The GitHub repository onboarda1234/onboarda contains a labelled image folder "docs" with 2 categories: compliance memo, document verification presentation. Examples follow, each with its label.

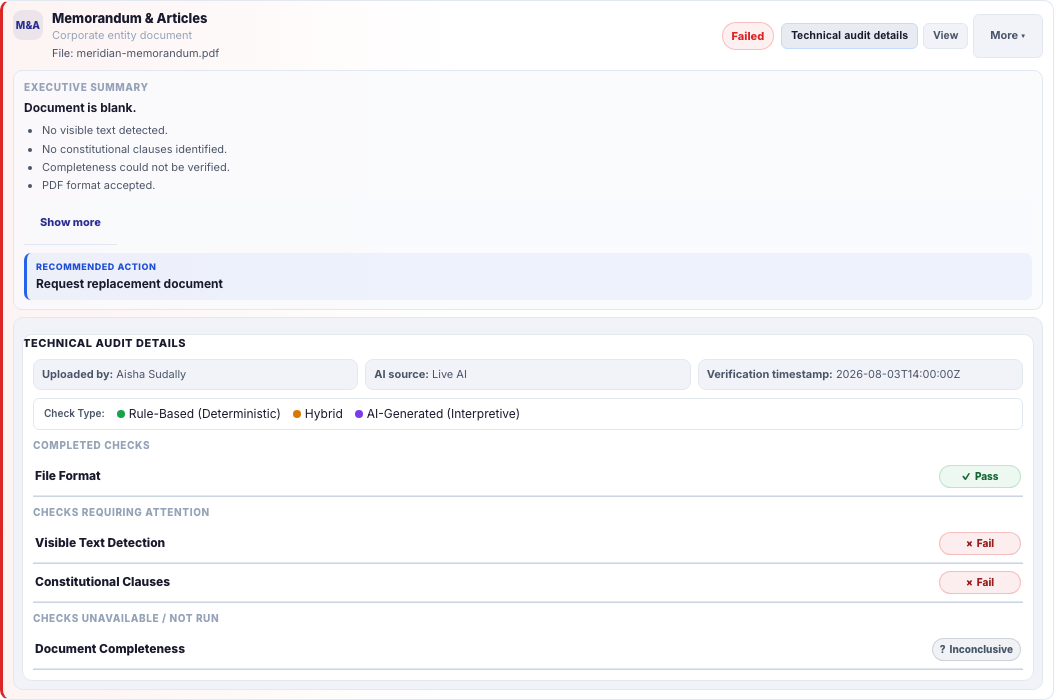
Label: document verification presentation

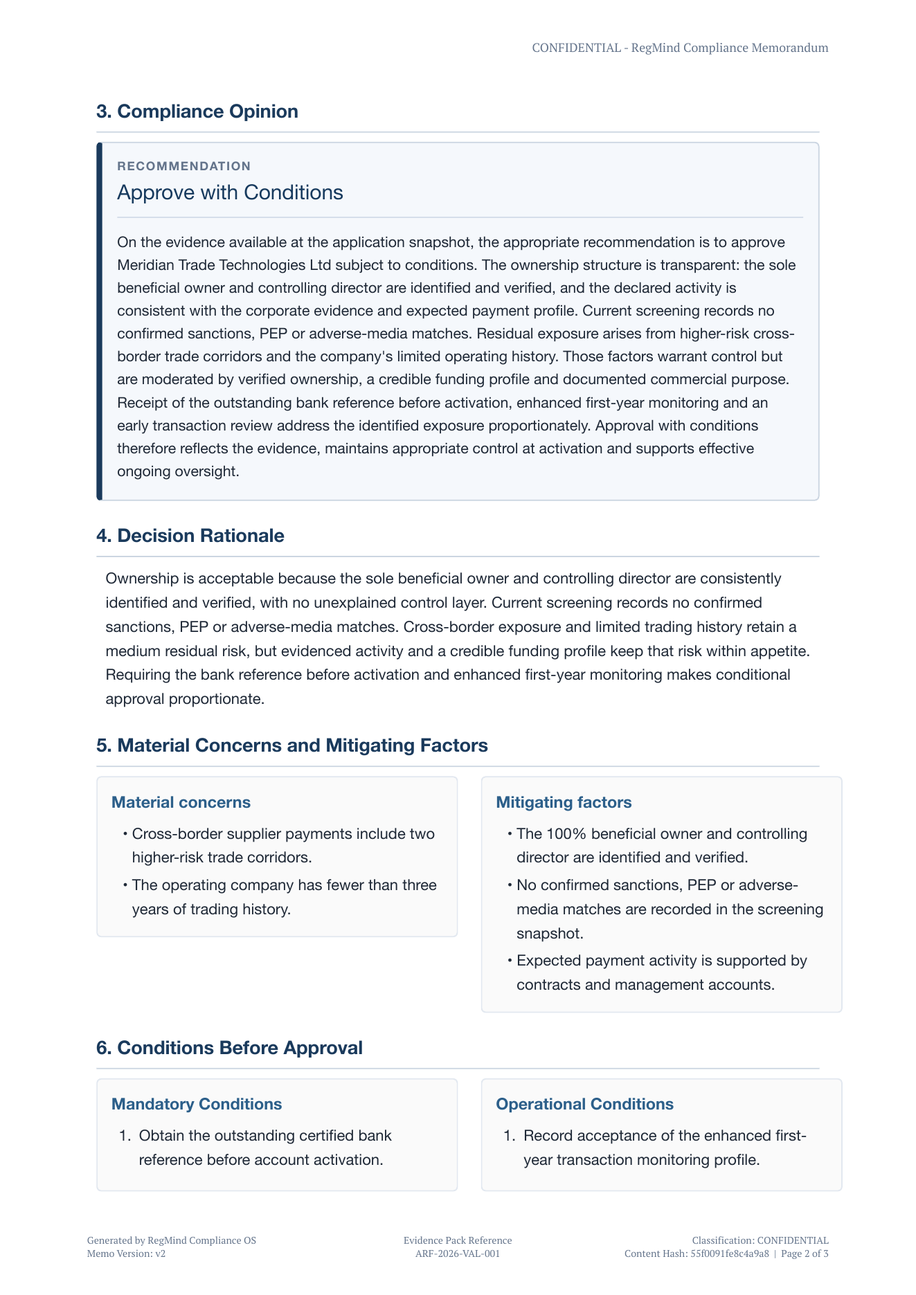
Label: compliance memo

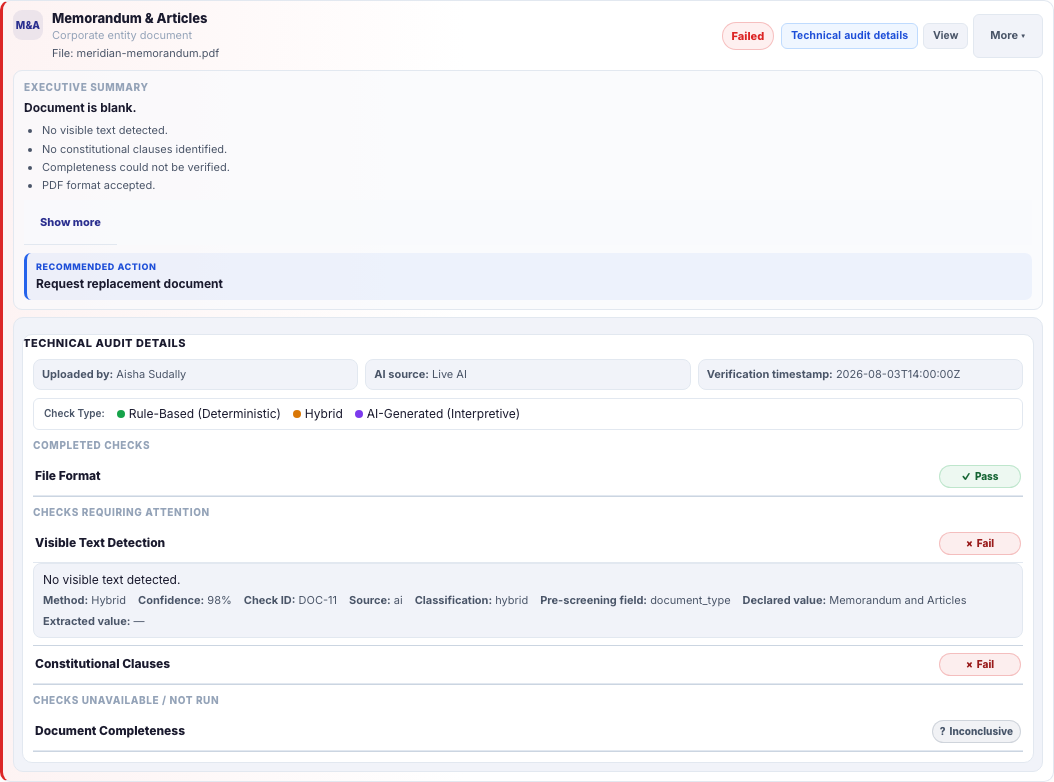
Label: document verification presentation

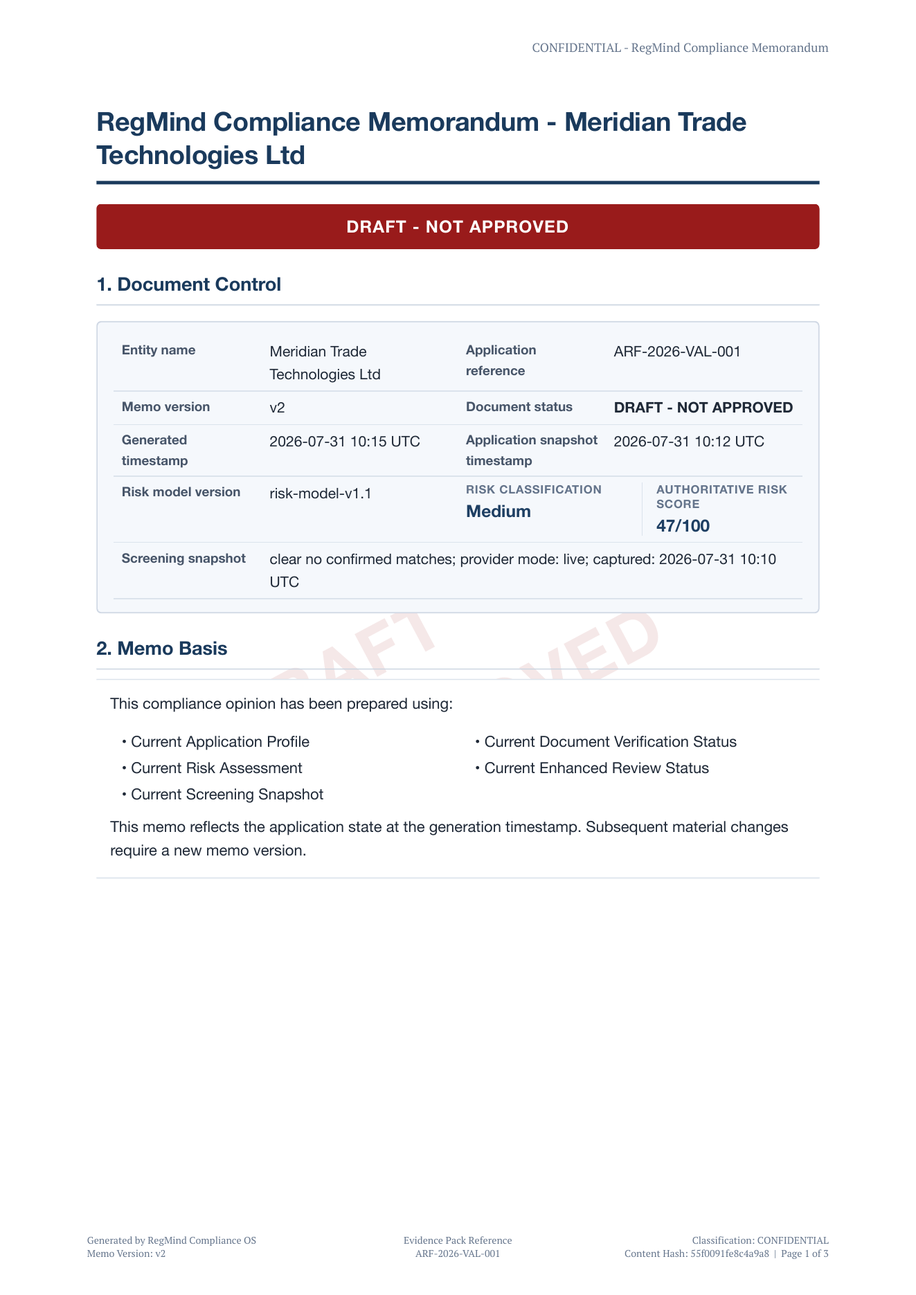
Label: compliance memo

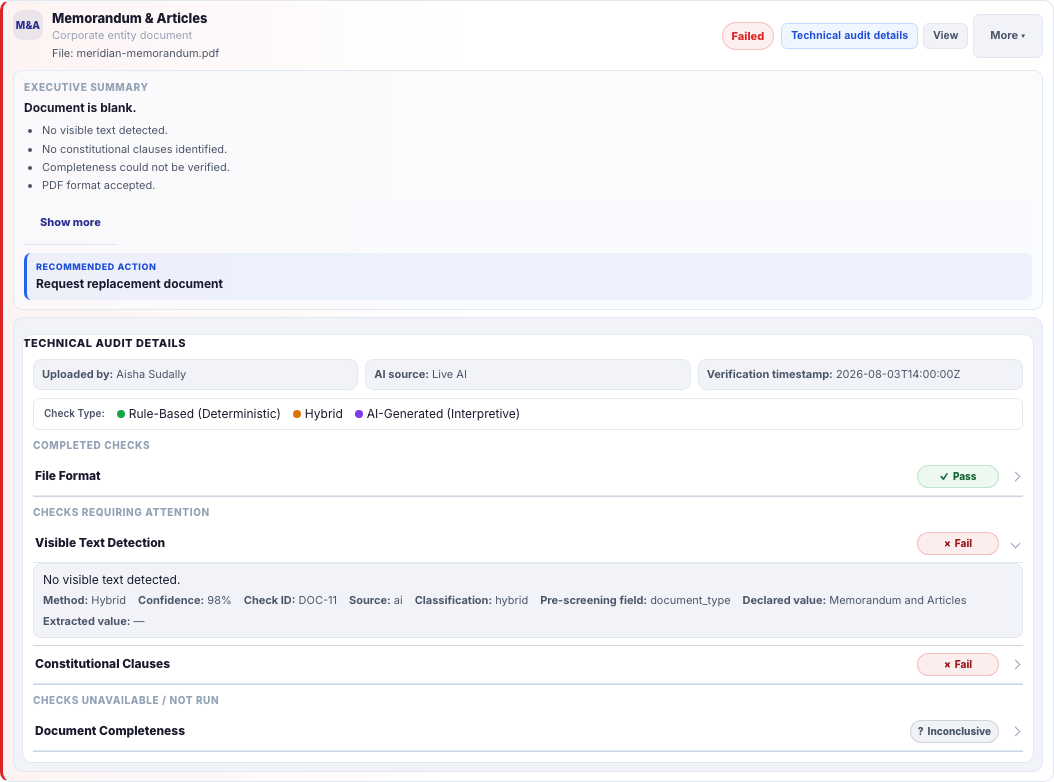
Label: document verification presentation

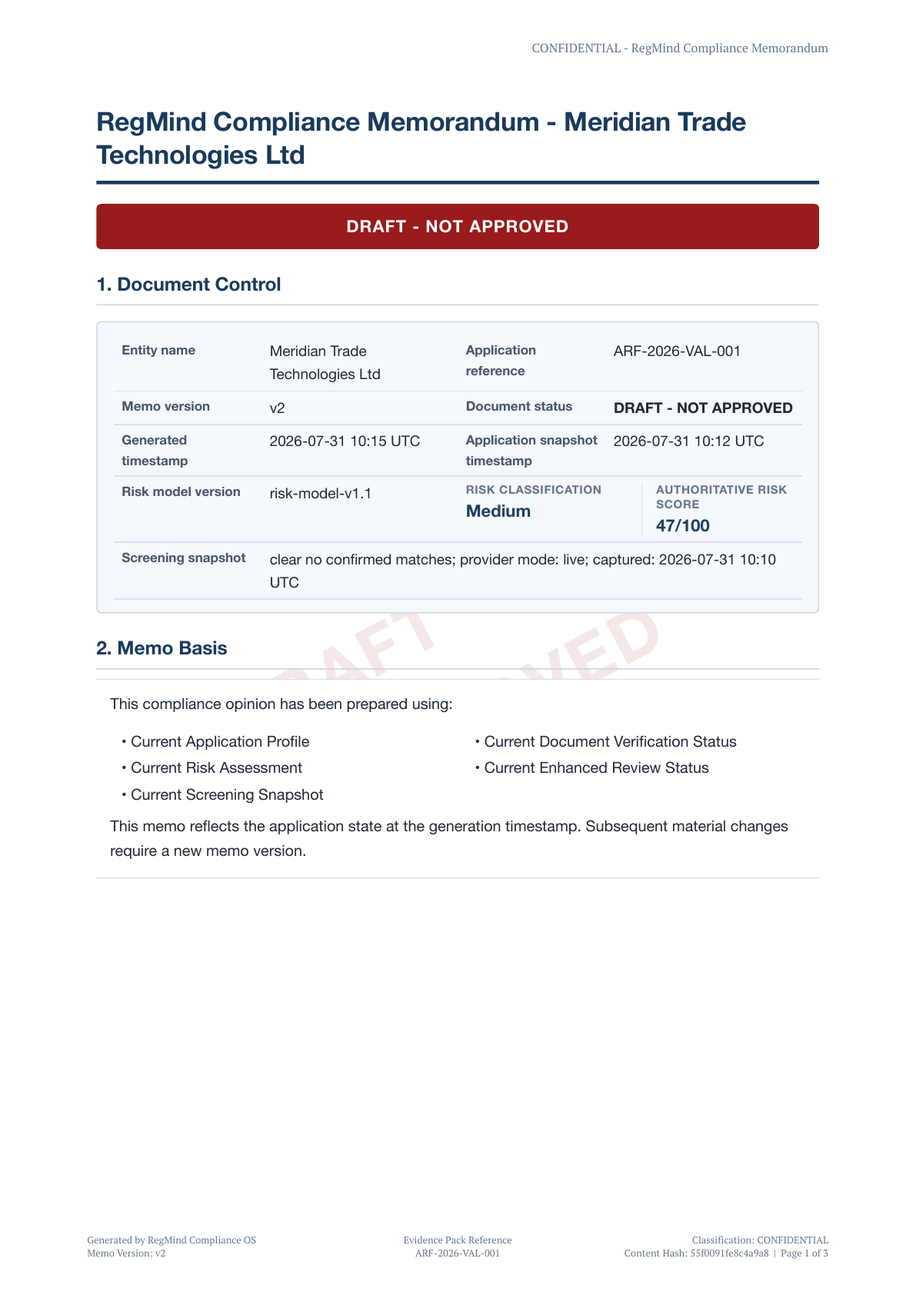
Label: compliance memo
